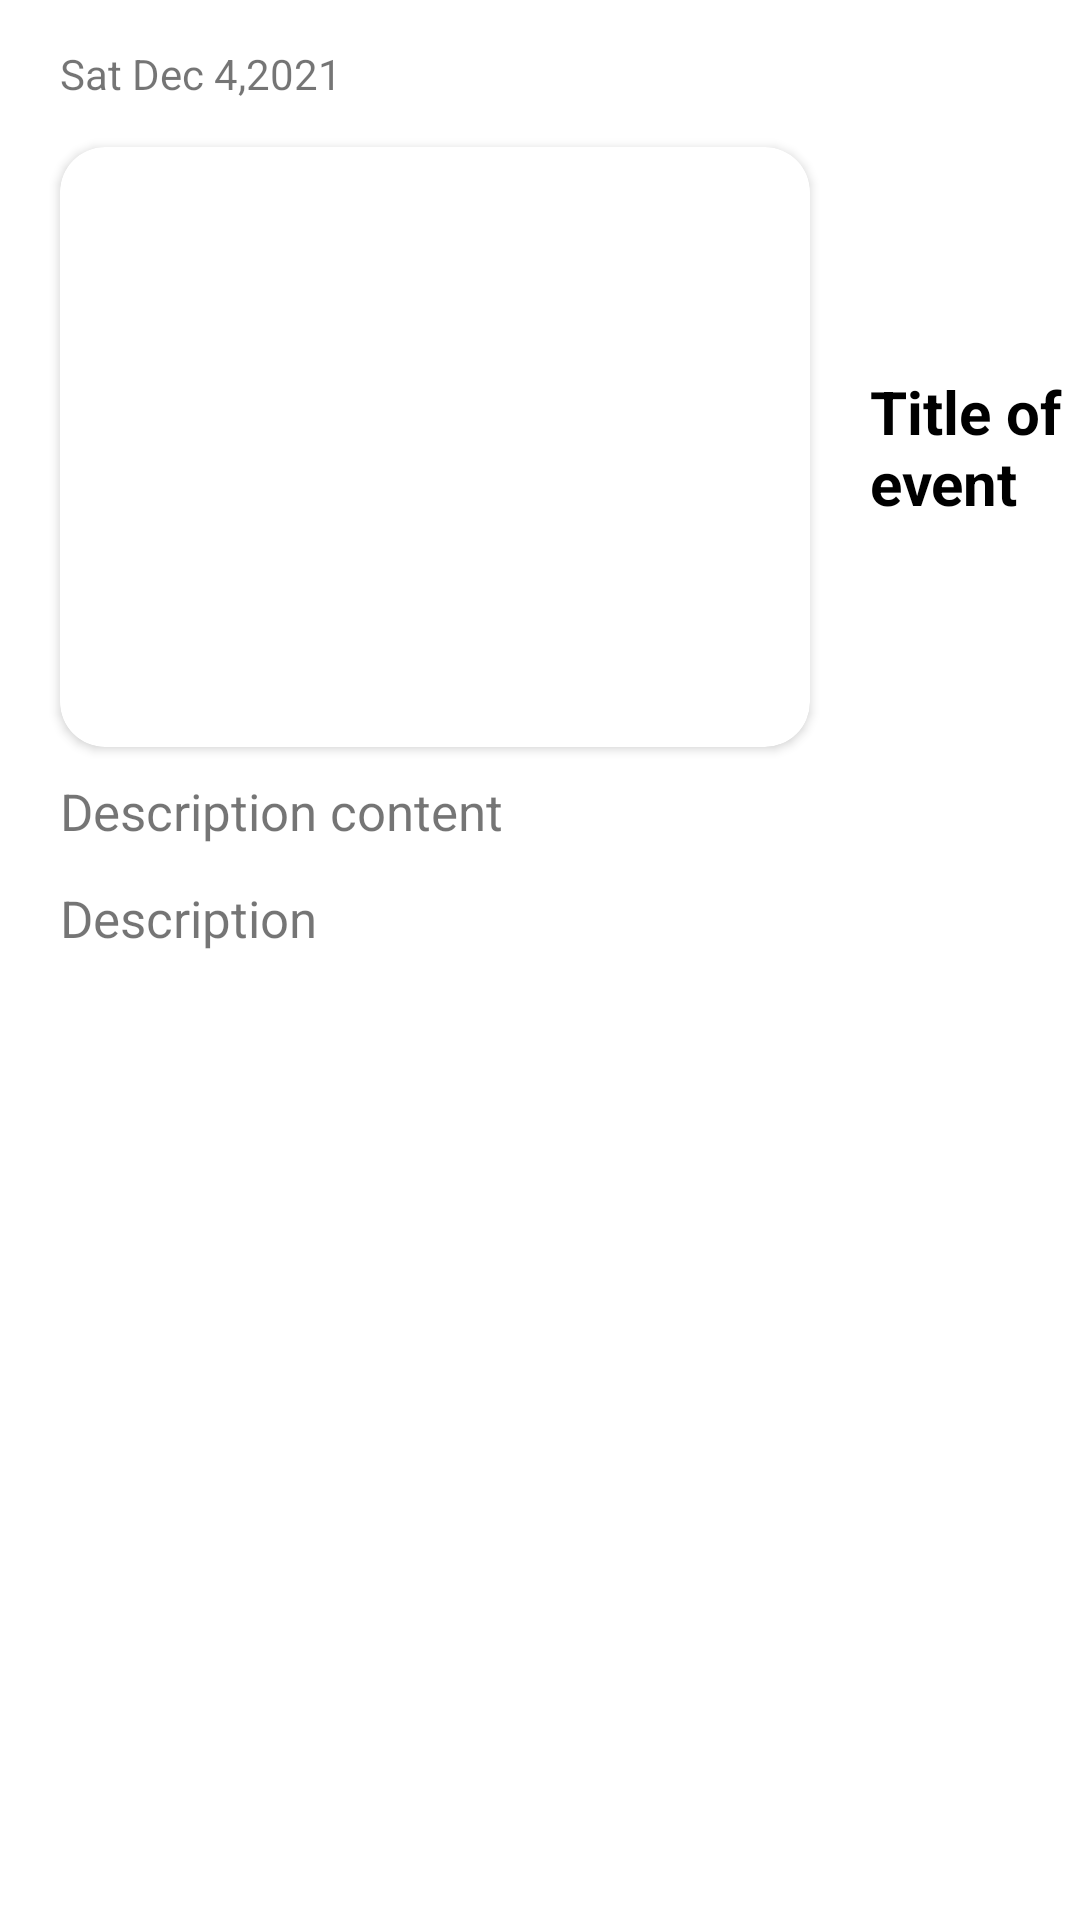

The Android layout XML behind this screen, and the referenced resources:
<!-- AndroidManifest.xml: application theme Theme.NewsUpdate -->
<!-- res/layout/news_update.xml -->
<?xml version="1.0" encoding="utf-8"?>
<RelativeLayout xmlns:android="http://schemas.android.com/apk/res/android"
    android:layout_width="match_parent"
    android:layout_height="match_parent"
    xmlns:app="http://schemas.android.com/apk/res-auto">

    <TextView
        android:id="@+id/tvDate"
        android:layout_marginTop="15dp"
        android:layout_width="wrap_content"
        android:layout_height="wrap_content"
        android:layout_marginLeft="20dp"
        android:text="Sat Dec 4,2021"
        />


    <RelativeLayout
        android:layout_marginTop="5dp"
        android:layout_width="wrap_content"
        android:layout_height="wrap_content"
        android:id="@+id/root_layout"
        android:layout_below="@id/tvDate"

        >


        <androidx.cardview.widget.CardView
            android:layout_width="wrap_content"
            android:layout_height="wrap_content"
            android:elevation="5dp"
            android:id="@+id/card_view"
            android:layout_marginTop="10dp"
            android:layout_marginLeft="20dp"
            app:cardCornerRadius="15dp"
            android:layout_marginBottom="10dp"
            >

            <ImageView
                android:id="@+id/imgNews"
                android:layout_width="250dp"
                android:layout_height="200dp"
                android:src="@drawable/ic_home"
                />


        </androidx.cardview.widget.CardView>

        <TextView
            android:id="@+id/tvTitle"
            android:layout_width="wrap_content"
            android:layout_height="wrap_content"
            android:layout_centerInParent="true"
            android:layout_marginLeft="20dp"
            android:layout_marginTop="10dp"
            android:layout_toRightOf="@id/card_view"
            android:text="Title of event"
            android:textColor="@color/black"
            android:textSize="20sp"
            android:textStyle="bold" />

    </RelativeLayout>
    <TextView
        android:id="@+id/tvContent"
        android:layout_width="wrap_content"
        android:layout_height="wrap_content"
        android:layout_below="@id/root_layout"
        android:layout_marginLeft="20dp"
        android:text="Description content"
        android:layout_marginRight="20dp"
        android:textSize="17sp"
        />
    <TextView
        android:layout_marginTop="13dp"
        android:id="@+id/tvDescription"
        android:layout_width="wrap_content"
        android:layout_height="wrap_content"
        android:layout_below="@id/tvContent"
        android:layout_marginLeft="20dp"
        android:text="Description"
        android:layout_marginRight="20dp"
        android:textSize="17sp"
        />






</RelativeLayout>
<!-- resources referenced by this layout -->
<resources>
  <color name="black">#FF000000</color>
  <style name="Theme.NewsUpdate" parent="Theme.MaterialComponents.DayNight.NoActionBar">
          
          <item name="colorPrimary">@color/teal_200</item>
          <item name="colorPrimaryVariant">@color/teal_700</item>
          <item name="colorOnPrimary">@color/white</item>
          
          <item name="colorSecondary">@color/teal_200</item>
          <item name="colorSecondaryVariant">@color/teal_700</item>
          <item name="colorOnSecondary">@color/black</item>
          
          <item name="android:statusBarColor" tools:targetApi="l">?attr/colorPrimaryVariant</item>
          
      </style>
  <color name="teal_200">#FF03DAC5</color>
  <color name="teal_700">#FF018786</color>
  <color name="white">#FFFFFFFF</color>
</resources>
